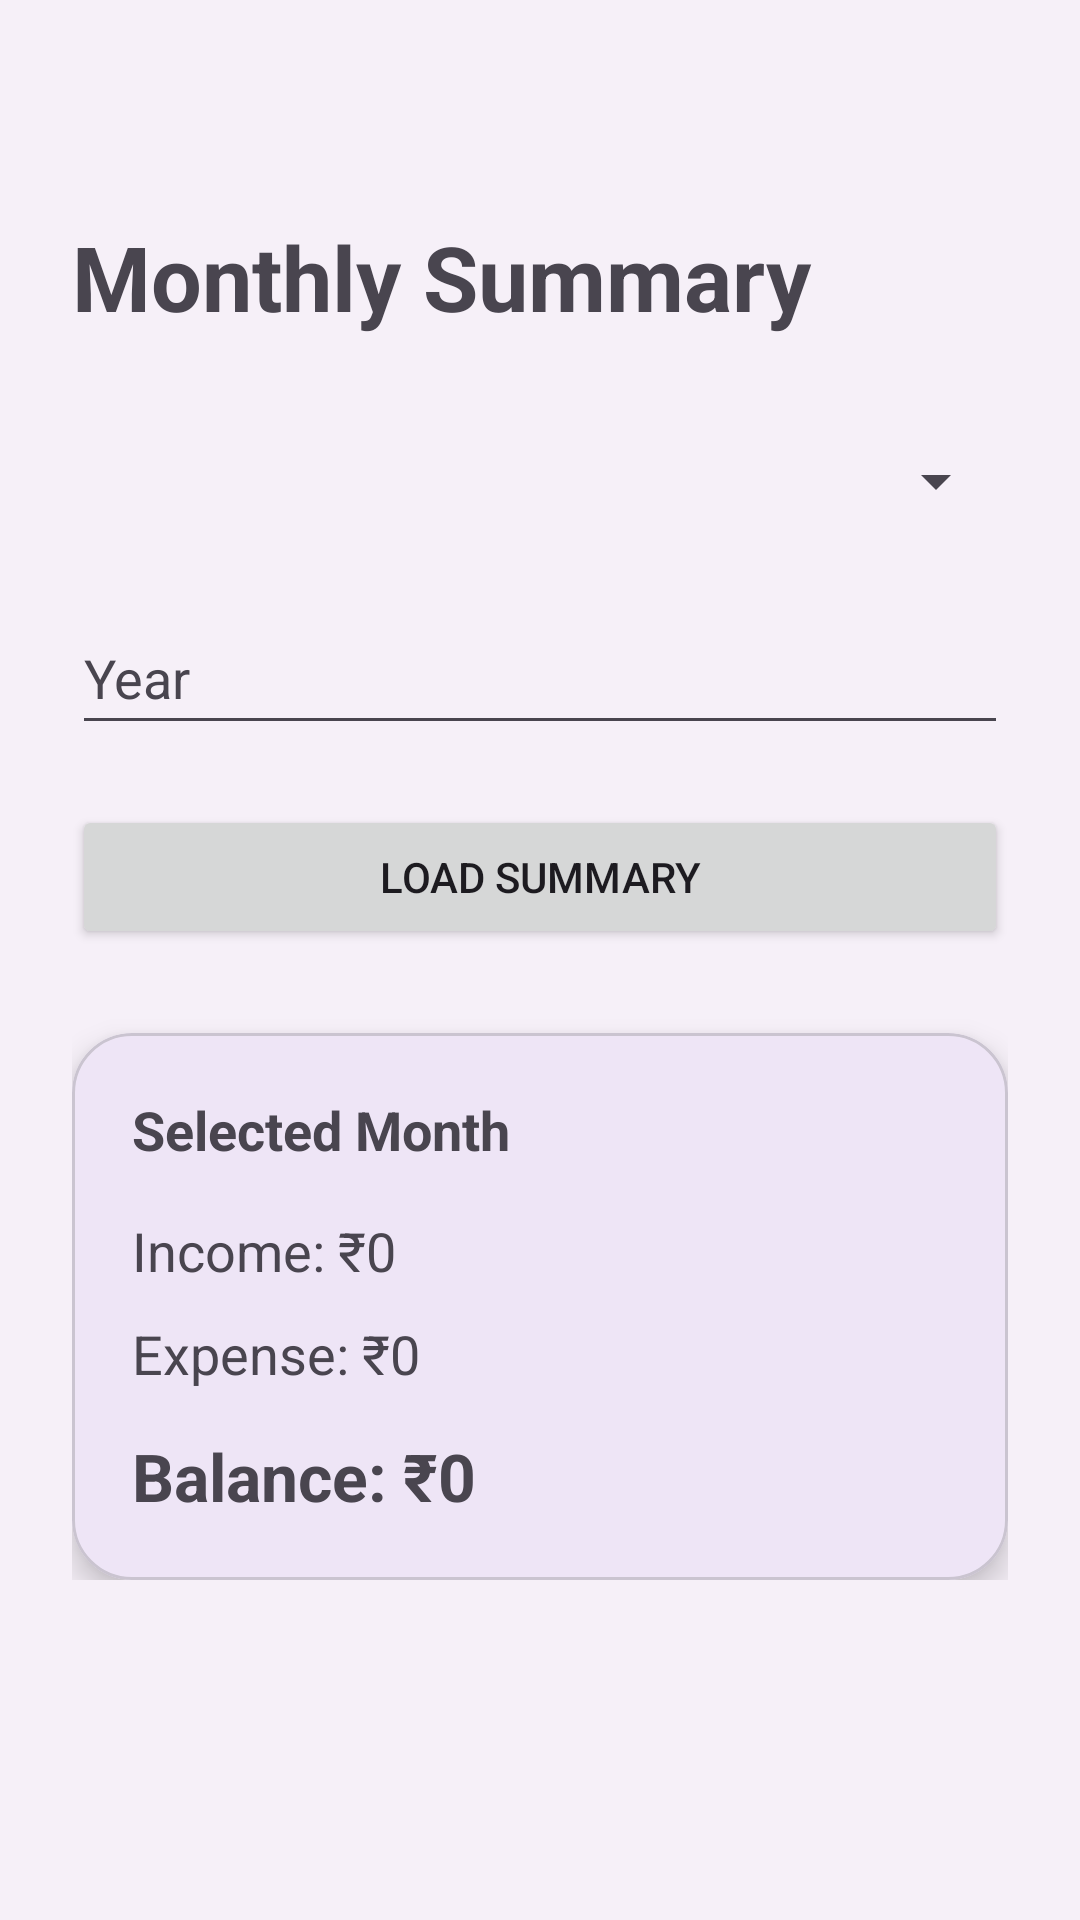

The Android layout XML behind this screen, and the referenced resources:
<!-- AndroidManifest.xml: application theme Theme.ExpenseTracker -->
<!-- res/layout/activity_monthly_summary.xml -->
<?xml version="1.0" encoding="utf-8"?>
<ScrollView xmlns:android="http://schemas.android.com/apk/res/android"
    xmlns:app="http://schemas.android.com/apk/res-auto"
    android:layout_width="match_parent"
    android:layout_height="match_parent">

    <LinearLayout
        android:layout_width="match_parent"
        android:layout_height="wrap_content"
        android:orientation="vertical"
        android:padding="24dp">

        <TextView
            android:layout_width="match_parent"
            android:layout_height="wrap_content"
            android:layout_marginTop="48dp"
            android:text="@string/monthly_summary"
            android:textSize="30sp"
            android:textStyle="bold" />

        <Spinner
            android:id="@+id/spinnerMonth"
            android:layout_width="match_parent"
            android:layout_height="wrap_content"
            android:layout_marginTop="24dp"
            android:minHeight="48dp" />

        <EditText
            android:id="@+id/etYear"
            android:layout_width="match_parent"
            android:layout_height="wrap_content"
            android:layout_marginTop="16dp"
            android:autofillHints="year"
            android:hint="@string/year"
            android:inputType="number"
            android:minHeight="48dp"
            android:textColorHint="?android:attr/textColorSecondary" />

        <Button
            android:id="@+id/btnLoadMonthlySummary"
            android:layout_width="match_parent"
            android:layout_height="wrap_content"
            android:layout_marginTop="20dp"
            android:text="@string/load_summary" />

        <com.google.android.material.card.MaterialCardView
            android:layout_width="match_parent"
            android:layout_height="wrap_content"
            android:layout_marginTop="28dp"
            app:cardCornerRadius="20dp"
            app:cardElevation="6dp">

            <LinearLayout
                android:layout_width="match_parent"
                android:layout_height="wrap_content"
                android:orientation="vertical"
                android:padding="20dp">

                <TextView
                    android:id="@+id/tvSelectedMonth"
                    android:layout_width="match_parent"
                    android:layout_height="wrap_content"
                    android:text="@string/selected_month"
                    android:textSize="18sp"
                    android:textStyle="bold" />

                <TextView
                    android:id="@+id/tvMonthlyIncome"
                    android:layout_width="match_parent"
                    android:layout_height="wrap_content"
                    android:layout_marginTop="16dp"
                    android:text="@string/income_zero"
                    android:textSize="18sp" />

                <TextView
                    android:id="@+id/tvMonthlyExpense"
                    android:layout_width="match_parent"
                    android:layout_height="wrap_content"
                    android:layout_marginTop="10dp"
                    android:text="@string/expense_zero"
                    android:textSize="18sp" />

                <TextView
                    android:id="@+id/tvMonthlyBalance"
                    android:layout_width="match_parent"
                    android:layout_height="wrap_content"
                    android:layout_marginTop="14dp"
                    android:text="@string/balance_zero"
                    android:textSize="22sp"
                    android:textStyle="bold" />

            </LinearLayout>

        </com.google.android.material.card.MaterialCardView>

    </LinearLayout>

</ScrollView>
<!-- resources referenced by this layout -->
<resources>
  <string name="balance_zero">Balance: ₹0</string>
  <string name="expense_zero">Expense: ₹0</string>
  <string name="income_zero">Income: ₹0</string>
  <string name="load_summary">Load Summary</string>
  <string name="monthly_summary">Monthly Summary</string>
  <string name="selected_month">Selected Month</string>
  <string name="year">Year</string>
  <style name="Theme.ExpenseTracker" parent="Base.Theme.ExpenseTracker" />
  <style name="Base.Theme.ExpenseTracker" parent="Theme.Material3.DayNight.NoActionBar">
  
          <item name="colorPrimary">@color/purple_primary</item>
          <item name="colorSecondary">@color/purple_secondary</item>
  
          <item name="android:statusBarColor">@color/purple_primary</item>
  
          <item name="android:windowBackground">
              @color/background_light
          </item>
  
      </style>
  <color name="purple_primary">#6A4FB3</color>
  <color name="purple_secondary">#8E7CC3</color>
  <color name="background_light">#F6F0F8</color>
</resources>
